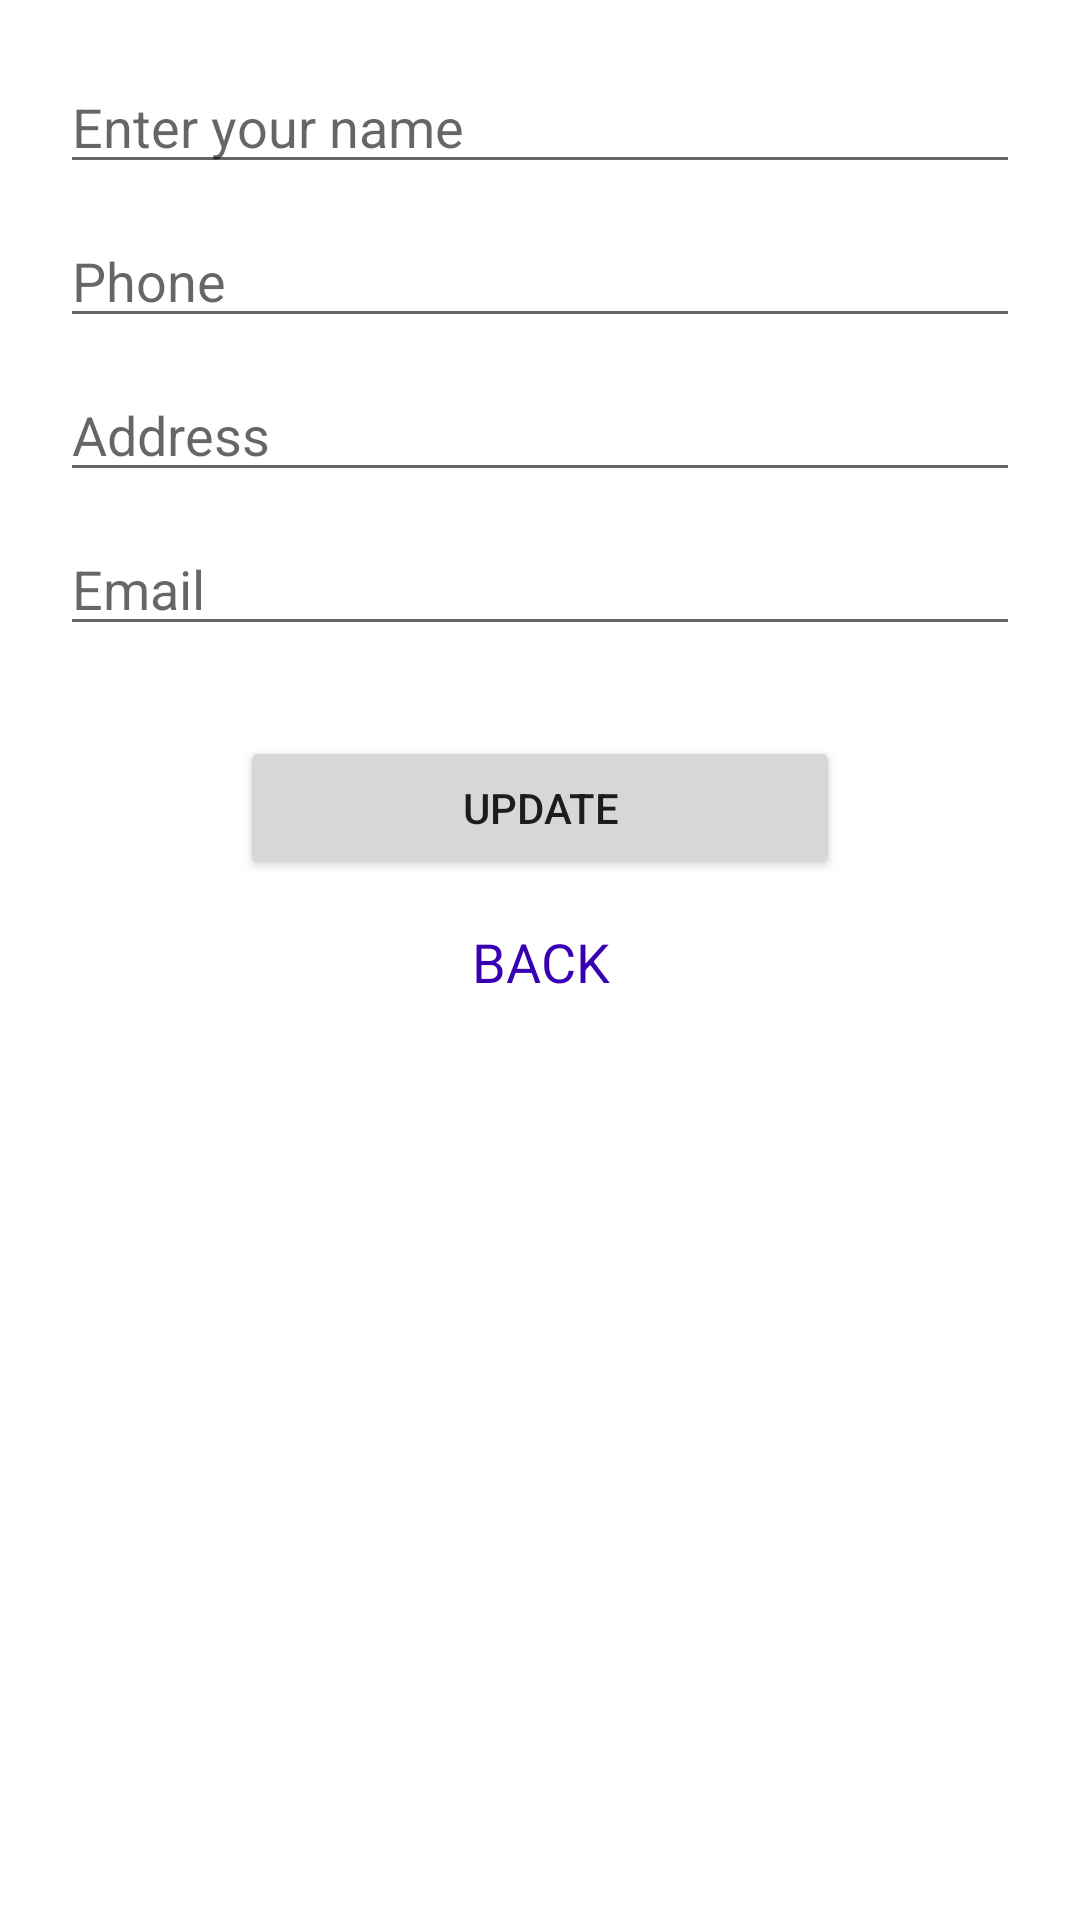

The Android layout XML behind this screen, and the referenced resources:
<!-- AndroidManifest.xml: application theme Theme.BookStoreAppT -->
<!-- res/layout/activity_customer_profile.xml -->
<?xml version="1.0" encoding="utf-8"?>
<LinearLayout xmlns:android="http://schemas.android.com/apk/res/android"
    xmlns:app="http://schemas.android.com/apk/res-auto"
    xmlns:tools="http://schemas.android.com/tools"
    android:layout_width="match_parent"
    android:layout_height="match_parent"
    android:orientation="vertical"
    android:padding="15dp"
    android:gravity="center_horizontal"
    tools:context=".Customer.CustomerProfile">

    <EditText
        android:id="@+id/editName"
        android:layout_width="match_parent"
        android:layout_height="wrap_content"
        android:ems="10"
        android:layout_margin="5dp"
        android:hint="Enter your name"
        android:inputType="textPersonName" />

    <EditText
        android:id="@+id/editPhone"
        android:layout_width="match_parent"
        android:layout_height="wrap_content"
        android:ems="10"
        android:layout_margin="5dp"
        android:hint="Phone"
        android:inputType="phone" />

    <EditText
        android:id="@+id/editAddress"
        android:layout_width="match_parent"
        android:layout_height="wrap_content"
        android:layout_margin="5dp"
        android:ems="10"
        android:hint="Address"
        android:inputType="textPostalAddress" />

    <EditText
        android:id="@+id/editEmail"
        android:layout_width="match_parent"
        android:layout_height="wrap_content"
        android:ems="10"
        android:layout_margin="5dp"
        android:hint="Email"
        android:inputType="textEmailAddress" />

    <Button
        android:id="@+id/btnUpdate"
        android:layout_width="200dp"
        android:layout_height="wrap_content"
        android:layout_marginTop="25dp"
        android:text="Update" />

    <TextView
        android:id="@+id/textBack"
        android:layout_width="200dp"
        android:layout_height="wrap_content"
        android:text="Back"
        android:textAllCaps="true"
        android:textColor="@color/purple_700"
        android:textSize="18sp"
        android:textAlignment="center"
        android:layout_marginTop="15dp"/>

</LinearLayout>
<!-- resources referenced by this layout -->
<resources>
  <style name="Theme.BookStoreAppT" parent="Theme.MaterialComponents.DayNight.DarkActionBar">
          
          <item name="colorPrimary">@color/purple_500</item>
          <item name="colorPrimaryVariant">@color/purple_700</item>
          <item name="colorOnPrimary">@color/white</item>
          
          <item name="colorSecondary">@color/teal_200</item>
          <item name="colorSecondaryVariant">@color/teal_700</item>
          <item name="colorOnSecondary">@color/black</item>
          
          <item name="android:statusBarColor" tools:targetApi="l">?attr/colorPrimaryVariant</item>
          
      </style>
  <!-- not gathered from this repository: default colours our renderer supplied (Android Studio template values) -->
  <color name="purple_500">#FF6200EE</color>
  <color name="purple_700">#FF3700B3</color>
  <color name="teal_200">#FF03DAC5</color>
  <color name="teal_700">#FF018786</color>
  <color name="black">#FF000000</color>
  <color name="white">#FFFFFFFF</color>
</resources>
